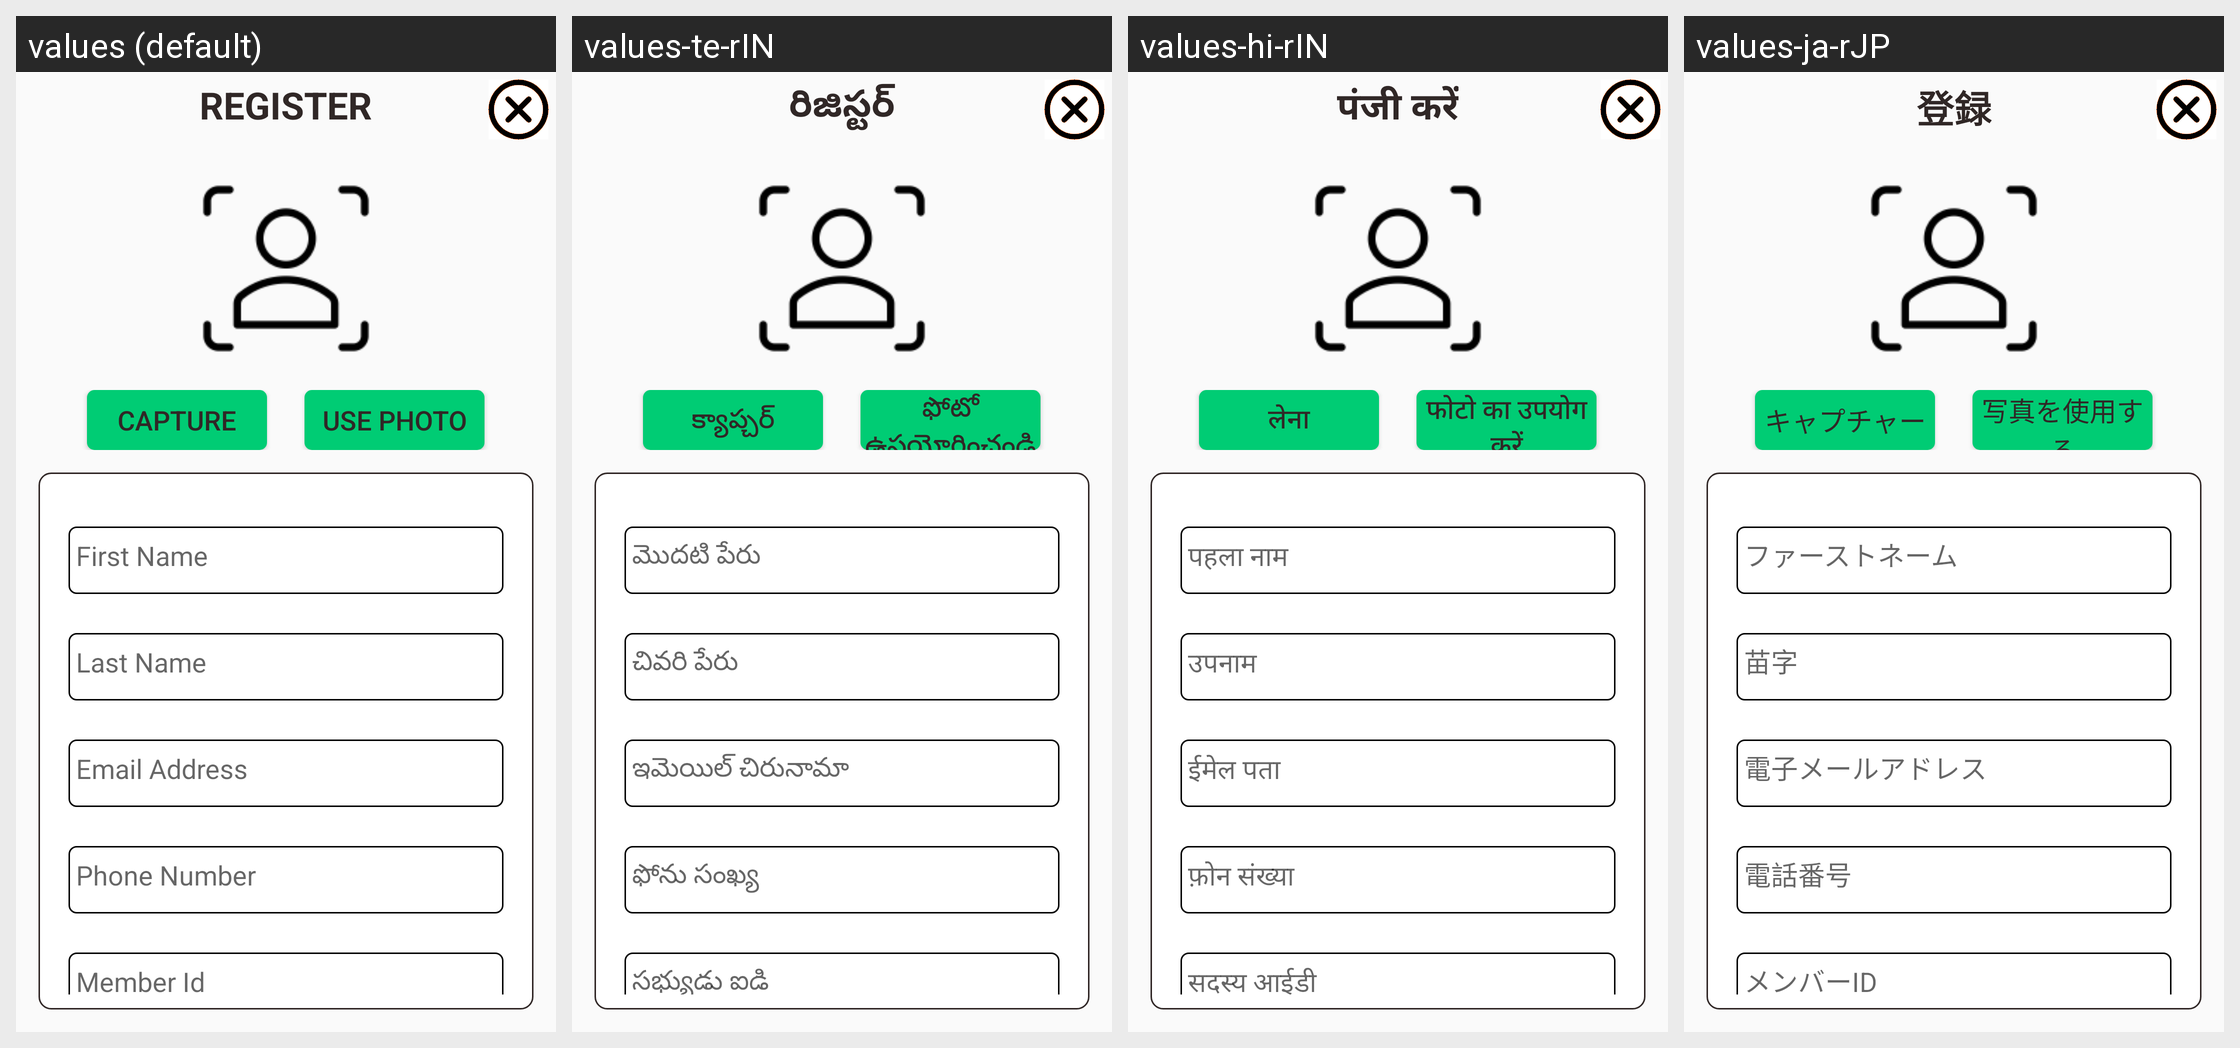

The same Android screen rendered under several of its app's locales, left to right. List the strings drawn on it with the default value and each locale's translation.
Android screen res/layout/popup_register.xml rendered under 4 locales, left to right: values (default), values-te-rIN, values-hi-rIN, values-ja-rJP. Device: Nexus 5 (rendered at 1080×1920; each locale shown at half size, 540×960, under a caption strip naming it); theme AppTheme.
Other locales in the repository, not shown: values-de-rDE, values-es-rES, values-fr-rFR, values-it-rIT, values-kn-rIN, values-ta-rIN, values-zh-rCN.
Strings drawn on this screen, with the default value and each locale's value (text and hints the layout hard-codes, and strings that could not be matched under every locale, appear in the picture but are not listed):

popup_register
  values: REGISTER
  values-te-rIN: రిజిస్టర్
  values-hi-rIN: पंजी करें
  values-ja-rJP: 登録

capture
  values: CAPTURE
  values-te-rIN: క్యాప్చర్
  values-hi-rIN: लेना
  values-ja-rJP: キャプチャー

use_photo
  values: USE PHOTO
  values-te-rIN: ఫోటో ఉపయోగించండి
  values-hi-rIN: फोटो का उपयोग करें
  values-ja-rJP: 写真を使用する

first_name
  values: First Name
  values-te-rIN: మొదటి పేరు
  values-hi-rIN: पहला नाम
  values-ja-rJP: ファーストネーム

last_name
  values: Last Name
  values-te-rIN: చివరి పేరు
  values-hi-rIN: उपनाम
  values-ja-rJP: 苗字

email_address
  values: Email Address
  values-te-rIN: ఇమెయిల్ చిరునామా
  values-hi-rIN: ईमेल पता
  values-ja-rJP: 電子メールアドレス

phone_number
  values: Phone Number
  values-te-rIN: ఫోను సంఖ్య
  values-hi-rIN: फ़ोन संख्या
  values-ja-rJP: 電話番号

member_id
  values: Member Id
  values-te-rIN: సభ్యుడు ఐడి
  values-hi-rIN: सदस्य आईडी
  values-ja-rJP: メンバーID
